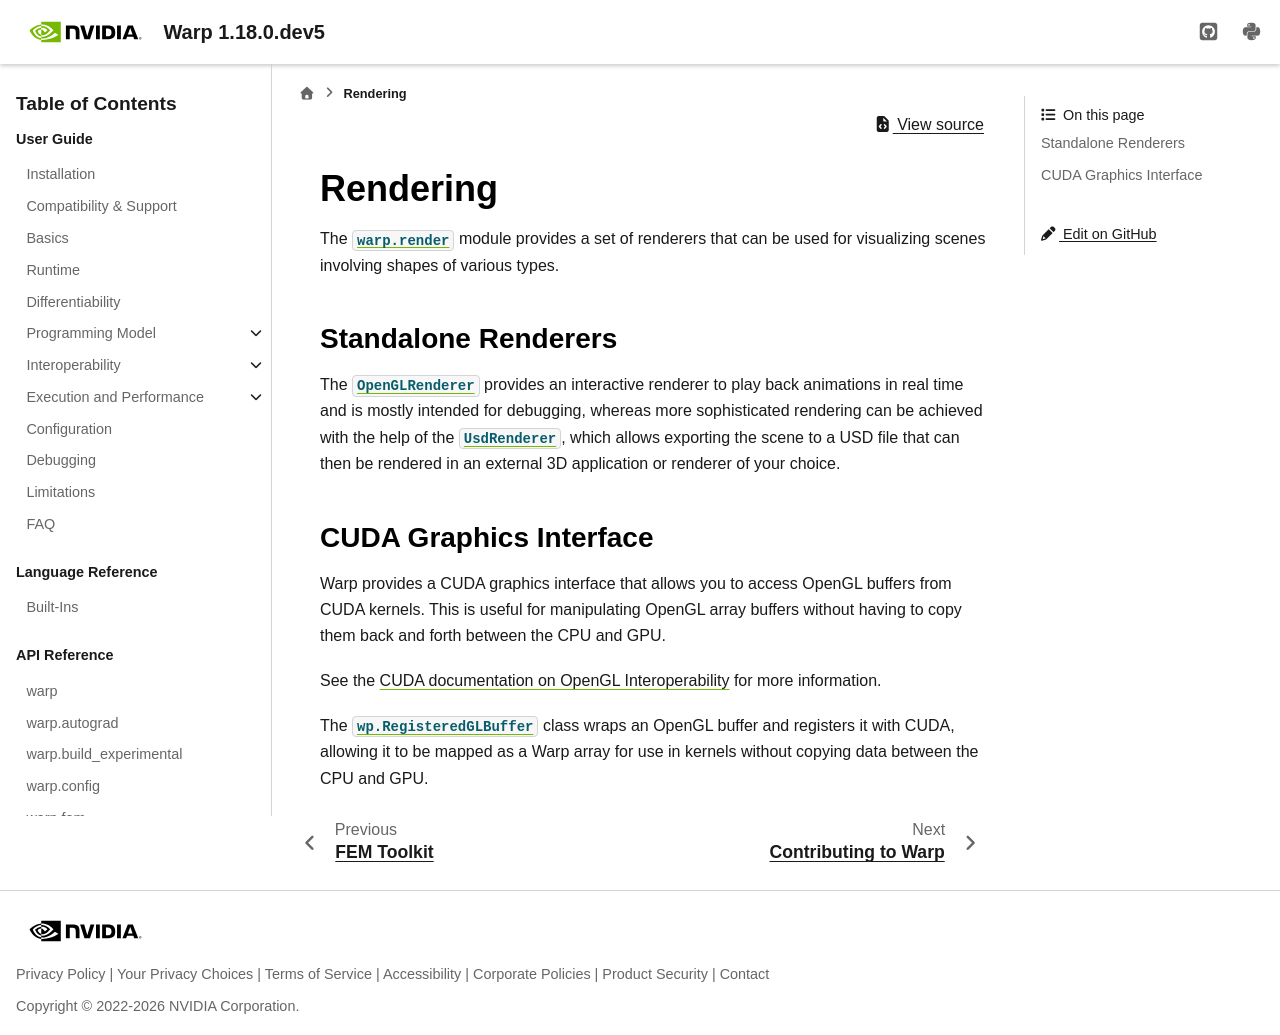

repository: Adityakk9031/warp · page: latest/domain_modules/render.html · generator: sphinx

Rendering
=========

.. currentmodule:: warp.render

The :mod:`warp.render` module provides a set of renderers that can be used for visualizing scenes involving shapes of various types.

Standalone Renderers
--------------------

The :class:`OpenGLRenderer <warp.render.OpenGLRenderer>` provides an interactive renderer to play back animations in real time and is mostly intended for debugging,
whereas more sophisticated rendering can be achieved with the help of the :class:`UsdRenderer <warp.render.UsdRenderer>`, which allows exporting the scene to
a USD file that can then be rendered in an external 3D application or renderer of your choice.



CUDA Graphics Interface
-----------------------

Warp provides a CUDA graphics interface that allows you to access OpenGL buffers from CUDA kernels.
This is useful for manipulating OpenGL array buffers without having to copy them back and forth between the CPU and GPU.

See the `CUDA documentation on OpenGL Interoperability <https://docs.nvidia.com/cuda/cuda-driver-api/group__CUDA__GL.html>`_ for more information.

The :class:`wp.RegisteredGLBuffer <warp.RegisteredGLBuffer>` class wraps an OpenGL buffer and registers it with CUDA, allowing it to be
mapped as a Warp array for use in kernels without copying data between the CPU and GPU.
